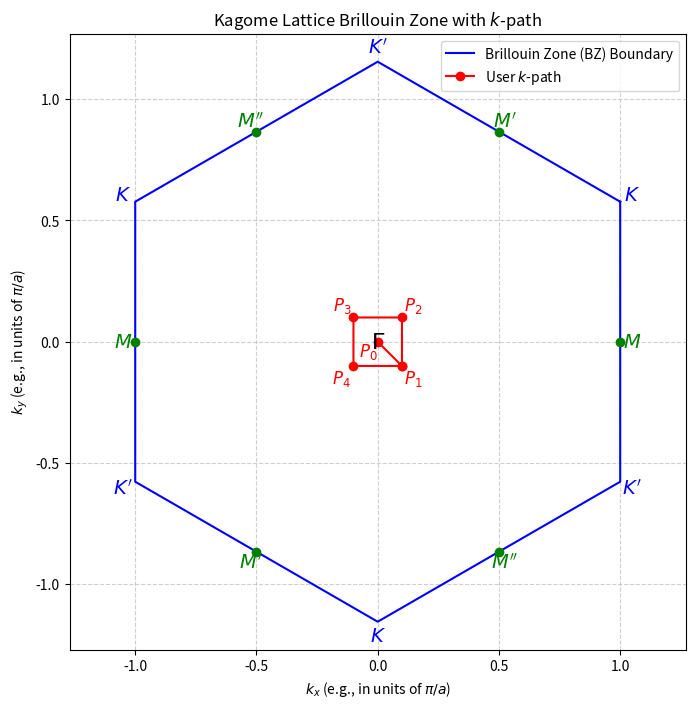

This figure's Python source:
import matplotlib.pyplot as plt
import numpy as np
import matplotlib.patches as patches

# --- 1. Define the user's k-path (the small square) ---
P_0 = np.array([0,0])
P_1 = np.array([0.1, -0.1])
P_2 = np.array([0.1, 0.1])
P_3 = np.array([-0.1, 0.1])
P_4 = np.array([-0.1, -0.1])
k_path_points = [P_0, P_1, P_2, P_3, P_4, P_1]
k_path_x = [p[0] for p in k_path_points]
k_path_y = [p[1] for p in k_path_points]
distinct_points = {"$P_0$": P_0, "$P_1$": P_1, "$P_2$": P_2, "$P_3$": P_3, "$P_4$": P_4}

# --- 2. Define the Brillouin Zone (Hexagon) ---
# We set a representative scale. Here, the Gamma-M distance is 1.0.
m = 1.0

# Vertices of the hexagon (K points)
k_scale = 2 * m / np.sqrt(3)
k_points_vertices = [
    (m, m / np.sqrt(3)),
    (0, k_scale),
    (-m, m / np.sqrt(3)),
    (-m, -m / np.sqrt(3)),
    (0, -k_scale),
    (m, -m / np.sqrt(3)),
    (m, m / np.sqrt(3)) # close the loop
]
k_points_x = [p[0] for p in k_points_vertices]
k_points_y = [p[1] for p in k_points_vertices]

# Midpoints of edges (M points)
m_points = [
    (m, 0),
    (m/2, m * np.sqrt(3) / 2),
    (-m/2, m * np.sqrt(3) / 2),
    (-m, 0),
    (-m/2, -m * np.sqrt(3) / 2),
    (m/2, -m * np.sqrt(3) / 2)
]
m_labels = ["$M$", "$M'$", "$M''$", "$M$", "$M'$", "$M''$"]

# K point labels (at the vertices)
k_labels = ["$K$", "$K'$", "$K$", "$K'$", "$K$", "$K'$"]
k_label_coords = [
    (m, m / np.sqrt(3)),
    (0, k_scale),
    (-m, m / np.sqrt(3)),
    (-m, -m / np.sqrt(3)),
    (0, -k_scale),
    (m, -m / np.sqrt(3))
]


# --- 3. Create the plot ---
plt.figure(figsize=(8, 8))

# Plot the BZ boundary (hexagon)
plt.plot(k_points_x, k_points_y, 'b-', label='Brillouin Zone (BZ) Boundary')

# Plot the user's k-path
plt.plot(k_path_x, k_path_y, 'ro-', label='User $k$-path')

# --- 4. Add labels for high-symmetry points ---
# Gamma point
plt.text(0, 0, '$\Gamma$', fontsize=16, ha='center', va='center', color='black')

# K points (vertices)
for i, (x, y) in enumerate(k_label_coords):
    plt.text(x * 1.05, y * 1.05, k_labels[i], fontsize=14, ha='center', va='center', color='blue')

# M points (edge midpoints)
for i, (x, y) in enumerate(m_points):
    plt.text(x * 1.05, y * 1.05, m_labels[i], fontsize=14, ha='center', va='center', color='green')
    plt.plot(x, y, 'go') # Mark M points

# --- 5. Add labels for the user's path (P_1...P_4) ---
offsets = {
    "$P_0$": (0.0, -0.0),
    "$P_1$": (0.01, -0.01),
    "$P_2$": (0.01, 0.01),
    "$P_3$": (-0.01, 0.01),
    "$P_4$": (-0.01, -0.01)
}
for label, (x, y) in distinct_points.items():
    dx, dy = offsets[label]
    ha = 'left' if dx > 0 else 'right'
    va = 'bottom' if dy > 0 else 'top'
    plt.text(x + dx, y + dy, label, fontsize=12, ha=ha, va=va, color='red')

# --- 6. Set plot properties ---
plt.xlabel('$k_x$ (e.g., in units of $\pi/a$)')
plt.ylabel('$k_y$ (e.g., in units of $\pi/a$)')
plt.title('Kagome Lattice Brillouin Zone with $k$-path')
plt.gca().set_aspect('equal', adjustable='box')
plt.grid(True, linestyle='--', alpha=0.6)
plt.legend()

# Set limits to zoom in slightly on the BZ
max_val = k_scale * 1.1
plt.xlim(-max_val, max_val)
plt.ylim(-max_val, max_val)

# --- 7. Save or show the figure ---
plt.savefig("kagome_bz_with_k_path.png")
print("Plot saved to kagome_bz_with_k_path.png")
# plt.show() # Uncomment this line if you're running locally